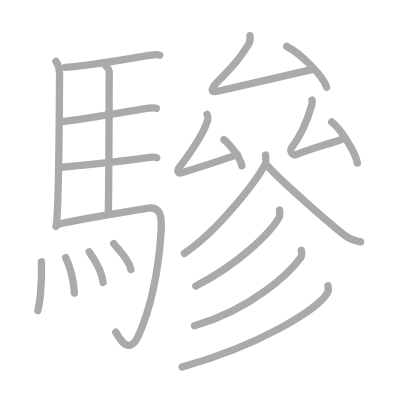
t = 0.00 s
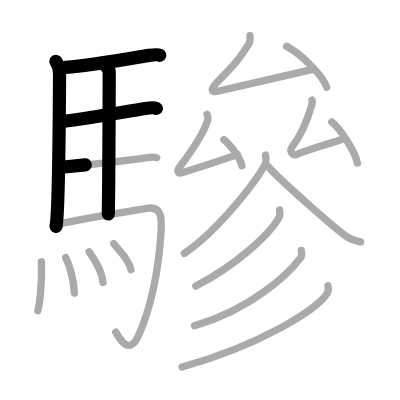
t = 4.25 s
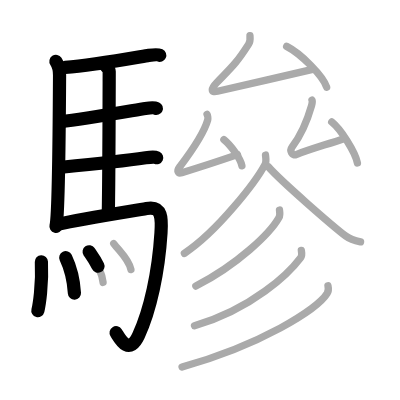
t = 8.50 s
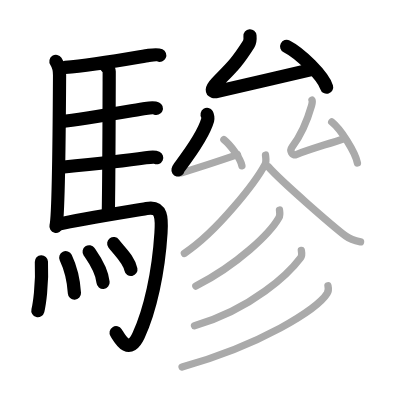
t = 12.50 s
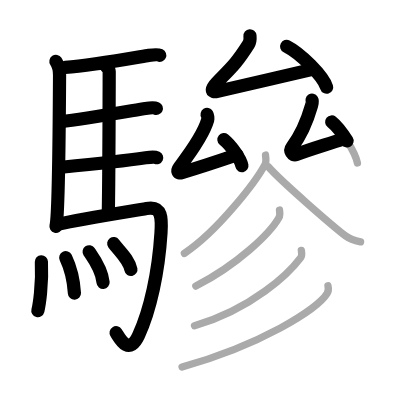
t = 15.50 s
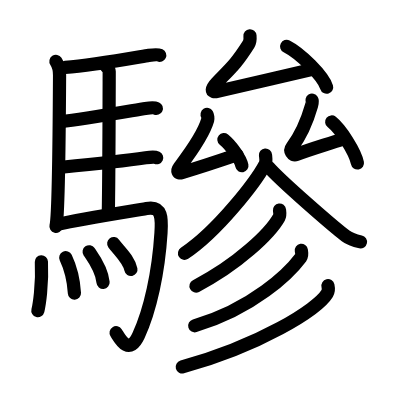
t = 21.00 s

The animated SVG that drew these frames (rendered in a browser with its animation timeline set to each time). Animation: 21 SMIL elements (animate=21); one cycle of 21.00 s.

<?xml version="1.0" standalone="no"?>
<!DOCTYPE svg PUBLIC "-//W3C//DTD SVG 1.1//EN"   "http://www.w3.org/Graphics/SVG/1.1/DTD/svg11.dtd">
<svg width="400px" height="400px"  version="1.1" xmlns="http://www.w3.org/2000/svg">
  <defs>
    <marker id="Triangle" viewBox="0 0 10 10" refX="0" refY="5" markerUnits="strokeWidth" markerWidth="3" style="stroke-opacity:0%;fill:#aaaaaa;" markerHeight="2" orient="auto">
      <path d="M 0 0 L 10 5 L 0 10 z" />
    </marker>
    
    <marker id="Arrow" viewBox="0 0 10 10" refX="5" refY="5" markerUnits="strokeWidth" markerWidth="1.8" style="stroke-opacity:0%;fill:#770000;" markerHeight="2" orient="auto">
      <path d="M 0 4 L 6 4 L 4 1 L 10 5 L 4 9 L 6 6 L 0 6 z" />
        <circle cx="5" cy="5" r="5" />
      </marker>
    
    <marker id="TriangleRed" viewBox="0 0 10 10" refX="0" refY="5" markerUnits="strokeWidth" markerWidth="3" style="stroke-opacity:0%;fill:#CC0000;" markerHeight="2" orient="auto">
      <path d="M 0 0 L 10 5 L 0 10 z" />
    </marker>
    
    <marker id="ArrowRed" viewBox="0 0 10 10" refX="5" refY="5" markerUnits="strokeWidth" markerWidth="1.8" style="stroke-opacity:0%;fill:#CC0000;" markerHeight="2" orient="auto">
      <path d="M 0 4 L 6 4 L 4 1 L 10 5 L 4 9 L 6 6 L 0 6 z" />
        <circle cx="5" cy="5" r="5" />
      </marker>
    
  </defs>
  
  <path style="fill:#ffffff; fill-opacity:100%; fill-rule:evenodd; stroke-width:0;" d="M 0 0 L 400px 0 L 400px 400px L 0 400px L 0 0" />

  <g transform="scale(3.6697247706422 3.6697247706422)">
<path style="fill:none; fill-opacity:0%; fill-rule:evenodd; stroke:#aaaaaa; stroke-opacity:100%; stroke-width: 1.5pt; stroke-linejoin:round; stroke-linecap:round;" d="M15.24 16.72c0.51 0.78 1 2.14 0.99 3.78c-0.05 9.44-0.28 38.4-0.98 41.21"></path>
<path style="fill:none; fill-opacity:0%; fill-rule:evenodd; stroke:#aaaaaa; stroke-opacity:100%; stroke-width: 1.5pt; stroke-linejoin:round; stroke-linecap:round;" d="M17.77 18.35c7.82-0.54 20.4-2.9 22.76-3.26c0.94-0.14 2.53-0.25 3-0.03"></path>
<path style="fill:none; fill-opacity:0%; fill-rule:evenodd; stroke:#aaaaaa; stroke-opacity:100%; stroke-width: 1.5pt; stroke-linejoin:round; stroke-linecap:round;" d="M28.81 17.92c0.25 0.39 0.96 0.91 0.95 1.53c-0.02 6.37-0.06 28.86-0.25 38.88"></path>
<path style="fill:none; fill-opacity:0%; fill-rule:evenodd; stroke:#aaaaaa; stroke-opacity:100%; stroke-width: 1.5pt; stroke-linejoin:round; stroke-linecap:round;" d="M16.66 33.13c6.26-0.6 20.25-3.15 22.94-3.56c0.94-0.14 2.53-0.25 3-0.03"></path>
<path style="fill:none; fill-opacity:0%; fill-rule:evenodd; stroke:#aaaaaa; stroke-opacity:100%; stroke-width: 1.5pt; stroke-linejoin:round; stroke-linecap:round;" d="M16.76 45.58c6.26-0.6 20.25-2.17 22.94-2.57c0.94-0.14 2.53-0.25 3-0.03"></path>
<path style="fill:none; fill-opacity:0%; fill-rule:evenodd; stroke:#aaaaaa; stroke-opacity:100%; stroke-width: 1.5pt; stroke-linejoin:round; stroke-linecap:round;" d="M15.99 61.08c6.17-1.46 20.54-3.67 23.93-4.28c4.33-0.79 4.19 2.9 3.95 6.66c-0.67 10.68-2.92 21.03-6.12 27.95c-2.75 5.93-5.32 0.42-6.21-0.89"></path>
<path style="fill:none; fill-opacity:0%; fill-rule:evenodd; stroke:#aaaaaa; stroke-opacity:100%; stroke-width: 1.5pt; stroke-linejoin:round; stroke-linecap:round;" d="M11.28 71.34c0.31 6.39-0.63 12.02-0.96 13.3"></path>
<path style="fill:none; fill-opacity:0%; fill-rule:evenodd; stroke:#aaaaaa; stroke-opacity:100%; stroke-width: 1.5pt; stroke-linejoin:round; stroke-linecap:round;" d="M17.91 70.21c1.14 2.39 2.11 5.4 2.37 9.66"></path>
<path style="fill:none; fill-opacity:0%; fill-rule:evenodd; stroke:#aaaaaa; stroke-opacity:100%; stroke-width: 1.5pt; stroke-linejoin:round; stroke-linecap:round;" d="M24.29 68.61c0.76 1.11 3.47 4.75 3.8 8.36"></path>
<path style="fill:none; fill-opacity:0%; fill-rule:evenodd; stroke:#aaaaaa; stroke-opacity:100%; stroke-width: 1.5pt; stroke-linejoin:round; stroke-linecap:round;" d="M30.99 66.37c1.56 2.11 4.13 4.29 4.69 7.09"></path>
<path style="fill:none; fill-opacity:0%; fill-rule:evenodd; stroke:#aaaaaa; stroke-opacity:100%; stroke-width: 1.5pt; stroke-linejoin:round; stroke-linecap:round;" d="M68.12 9.75c0.09 1.03-0.12 1.89-0.36 2.27c-3.49 5.48-4.71 6.36-8.79 10.59c-1.35 1.4-1.74 2.76 0.31 2.27c6.68-1.59 18.65-4.23 25.9-5.98"></path>
<path style="fill:none; fill-opacity:0%; fill-rule:evenodd; stroke:#aaaaaa; stroke-opacity:100%; stroke-width: 1.5pt; stroke-linejoin:round; stroke-linecap:round;" d="M78.11 12.64c3.85 1.96 9.94 8.07 10.9 11.12"></path>
<path style="fill:none; fill-opacity:0%; fill-rule:evenodd; stroke:#aaaaaa; stroke-opacity:100%; stroke-width: 1.5pt; stroke-linejoin:round; stroke-linecap:round;" d="M56.43 31.18c0.17 0.27 0.27 1.15 0.17 1.5c-1.25 4.41-5.37 9.78-7.71 12.88c-0.74 0.98-0.47 1.83 0.66 1.5c5.2-1.55 9.7-3.05 15.18-4.92"></path>
<path style="fill:none; fill-opacity:0%; fill-rule:evenodd; stroke:#aaaaaa; stroke-opacity:100%; stroke-width: 1.5pt; stroke-linejoin:round; stroke-linecap:round;" d="M61.01 38.05c1.73 1.4 4.47 4.96 4.91 7.13"></path>
<path style="fill:none; fill-opacity:0%; fill-rule:evenodd; stroke:#aaaaaa; stroke-opacity:100%; stroke-width: 1.5pt; stroke-linejoin:round; stroke-linecap:round;" d="M85.03 27.3c0.17 0.27-0.04 1.15-0.14 1.5c-1.26 4.41-2.99 8.22-5.33 11.31c-0.74 0.98 0.1 2.43 1.16 2.01c3.4-1.35 8.91-2.93 12.92-4.33"></path>
<path style="fill:none; fill-opacity:0%; fill-rule:evenodd; stroke:#aaaaaa; stroke-opacity:100%; stroke-width: 1.5pt; stroke-linejoin:round; stroke-linecap:round;" d="M90.39 33.23c2.47 1.97 6.39 8.12 7.01 11.19"></path>
<path style="fill:none; fill-opacity:0%; fill-rule:evenodd; stroke:#aaaaaa; stroke-opacity:100%; stroke-width: 1.5pt; stroke-linejoin:round; stroke-linecap:round;" d="M72.35 42.25c0.06 0.63 0.29 1.76-0.12 2.54C69.76 49.46 59.33 63 50.25 69.04"></path>
<path style="fill:none; fill-opacity:0%; fill-rule:evenodd; stroke:#aaaaaa; stroke-opacity:100%; stroke-width: 1.5pt; stroke-linejoin:round; stroke-linecap:round;" d="M73.18 45.5c3.28 3.76 17.42 16.06 21.04 18.81c1.23 0.94 2.8 1.34 4.03 1.6"></path>
<path style="fill:none; fill-opacity:0%; fill-rule:evenodd; stroke:#aaaaaa; stroke-opacity:100%; stroke-width: 1.5pt; stroke-linejoin:round; stroke-linecap:round;" d="M76.16 57.24c0.06 0.5 0.24 1.37-0.13 2.03c-2.43 4.34-11.22 12.78-22.66 18.69"></path>
<path style="fill:none; fill-opacity:0%; fill-rule:evenodd; stroke:#aaaaaa; stroke-opacity:100%; stroke-width: 1.5pt; stroke-linejoin:round; stroke-linecap:round;" d="M82.11 68.23c0.08 0.49 0.3 1.32-0.16 1.95C78.79 74.42 68.91 84.09 53 88.79"></path>
<path style="fill:none; fill-opacity:0%; fill-rule:evenodd; stroke:#aaaaaa; stroke-opacity:100%; stroke-width: 1.5pt; stroke-linejoin:round; stroke-linecap:round;" d="M89.37 77.86c0.12 0.52 0.24 1.35-0.22 2.1C86.44 84.38 70.89 94.07 49.61 100"></path>

<path style="fill:none; fill-opacity:0%; fill-rule:evenodd; stroke:#000000; stroke-opacity:100%; stroke-width: 2.7pt; stroke-linejoin:round; stroke-linecap:round;" d="M15.24 16.72c0.51 0.78 1 2.14 0.99 3.78c-0.05 9.44-0.28 38.4-0.98 41.21" pathLength="100" stroke-dashoffset="100" stroke-dasharray="100 105"><animate id="dashAnim1" attributeName="stroke-dashoffset" from="100" to="0" dur="1s" calcMode="linear" fill="freeze"/></path>
<path style="fill:none; fill-opacity:0%; fill-rule:evenodd; stroke:#000000; stroke-opacity:100%; stroke-width: 2.7pt; stroke-linejoin:round; stroke-linecap:round;" d="M17.77 18.35c7.82-0.54 20.4-2.9 22.76-3.26c0.94-0.14 2.53-0.25 3-0.03" pathLength="100" stroke-dashoffset="100" stroke-dasharray="100 105"><animate id="dashAnim2" attributeName="stroke-dashoffset" from="100" to="0" dur="1s" calcMode="linear" begin="dashAnim1.end" fill="freeze"/></path>
<path style="fill:none; fill-opacity:0%; fill-rule:evenodd; stroke:#000000; stroke-opacity:100%; stroke-width: 2.7pt; stroke-linejoin:round; stroke-linecap:round;" d="M28.81 17.92c0.25 0.39 0.96 0.91 0.95 1.53c-0.02 6.37-0.06 28.86-0.25 38.88" pathLength="100" stroke-dashoffset="100" stroke-dasharray="100 105"><animate id="dashAnim3" attributeName="stroke-dashoffset" from="100" to="0" dur="1s" calcMode="linear" begin="dashAnim2.end" fill="freeze"/></path>
<path style="fill:none; fill-opacity:0%; fill-rule:evenodd; stroke:#000000; stroke-opacity:100%; stroke-width: 2.7pt; stroke-linejoin:round; stroke-linecap:round;" d="M16.66 33.13c6.26-0.6 20.25-3.15 22.94-3.56c0.94-0.14 2.53-0.25 3-0.03" pathLength="100" stroke-dashoffset="100" stroke-dasharray="100 105"><animate id="dashAnim4" attributeName="stroke-dashoffset" from="100" to="0" dur="1s" calcMode="linear" begin="dashAnim3.end" fill="freeze"/></path>
<path style="fill:none; fill-opacity:0%; fill-rule:evenodd; stroke:#000000; stroke-opacity:100%; stroke-width: 2.7pt; stroke-linejoin:round; stroke-linecap:round;" d="M16.76 45.58c6.26-0.6 20.25-2.17 22.94-2.57c0.94-0.14 2.53-0.25 3-0.03" pathLength="100" stroke-dashoffset="100" stroke-dasharray="100 105"><animate id="dashAnim5" attributeName="stroke-dashoffset" from="100" to="0" dur="1s" calcMode="linear" begin="dashAnim4.end" fill="freeze"/></path>
<path style="fill:none; fill-opacity:0%; fill-rule:evenodd; stroke:#000000; stroke-opacity:100%; stroke-width: 2.7pt; stroke-linejoin:round; stroke-linecap:round;" d="M15.99 61.08c6.17-1.46 20.54-3.67 23.93-4.28c4.33-0.79 4.19 2.9 3.95 6.66c-0.67 10.68-2.92 21.03-6.12 27.95c-2.75 5.93-5.32 0.42-6.21-0.89" pathLength="100" stroke-dashoffset="100" stroke-dasharray="100 105"><animate id="dashAnim6" attributeName="stroke-dashoffset" from="100" to="0" dur="1s" calcMode="linear" begin="dashAnim5.end" fill="freeze"/></path>
<path style="fill:none; fill-opacity:0%; fill-rule:evenodd; stroke:#000000; stroke-opacity:100%; stroke-width: 2.7pt; stroke-linejoin:round; stroke-linecap:round;" d="M11.28 71.34c0.31 6.39-0.63 12.02-0.96 13.3" pathLength="100" stroke-dashoffset="100" stroke-dasharray="100 105"><animate id="dashAnim7" attributeName="stroke-dashoffset" from="100" to="0" dur="1s" calcMode="linear" begin="dashAnim6.end" fill="freeze"/></path>
<path style="fill:none; fill-opacity:0%; fill-rule:evenodd; stroke:#000000; stroke-opacity:100%; stroke-width: 2.7pt; stroke-linejoin:round; stroke-linecap:round;" d="M17.91 70.21c1.14 2.39 2.11 5.4 2.37 9.66" pathLength="100" stroke-dashoffset="100" stroke-dasharray="100 105"><animate id="dashAnim8" attributeName="stroke-dashoffset" from="100" to="0" dur="1s" calcMode="linear" begin="dashAnim7.end" fill="freeze"/></path>
<path style="fill:none; fill-opacity:0%; fill-rule:evenodd; stroke:#000000; stroke-opacity:100%; stroke-width: 2.7pt; stroke-linejoin:round; stroke-linecap:round;" d="M24.29 68.61c0.76 1.11 3.47 4.75 3.8 8.36" pathLength="100" stroke-dashoffset="100" stroke-dasharray="100 105"><animate id="dashAnim9" attributeName="stroke-dashoffset" from="100" to="0" dur="1s" calcMode="linear" begin="dashAnim8.end" fill="freeze"/></path>
<path style="fill:none; fill-opacity:0%; fill-rule:evenodd; stroke:#000000; stroke-opacity:100%; stroke-width: 2.7pt; stroke-linejoin:round; stroke-linecap:round;" d="M30.99 66.37c1.56 2.11 4.13 4.29 4.69 7.09" pathLength="100" stroke-dashoffset="100" stroke-dasharray="100 105"><animate id="dashAnim10" attributeName="stroke-dashoffset" from="100" to="0" dur="1s" calcMode="linear" begin="dashAnim9.end" fill="freeze"/></path>
<path style="fill:none; fill-opacity:0%; fill-rule:evenodd; stroke:#000000; stroke-opacity:100%; stroke-width: 2.7pt; stroke-linejoin:round; stroke-linecap:round;" d="M68.12 9.75c0.09 1.03-0.12 1.89-0.36 2.27c-3.49 5.48-4.71 6.36-8.79 10.59c-1.35 1.4-1.74 2.76 0.31 2.27c6.68-1.59 18.65-4.23 25.9-5.98" pathLength="100" stroke-dashoffset="100" stroke-dasharray="100 105"><animate id="dashAnim11" attributeName="stroke-dashoffset" from="100" to="0" dur="1s" calcMode="linear" begin="dashAnim10.end" fill="freeze"/></path>
<path style="fill:none; fill-opacity:0%; fill-rule:evenodd; stroke:#000000; stroke-opacity:100%; stroke-width: 2.7pt; stroke-linejoin:round; stroke-linecap:round;" d="M78.11 12.64c3.85 1.96 9.94 8.07 10.9 11.12" pathLength="100" stroke-dashoffset="100" stroke-dasharray="100 105"><animate id="dashAnim12" attributeName="stroke-dashoffset" from="100" to="0" dur="1s" calcMode="linear" begin="dashAnim11.end" fill="freeze"/></path>
<path style="fill:none; fill-opacity:0%; fill-rule:evenodd; stroke:#000000; stroke-opacity:100%; stroke-width: 2.7pt; stroke-linejoin:round; stroke-linecap:round;" d="M56.43 31.18c0.17 0.27 0.27 1.15 0.17 1.5c-1.25 4.41-5.37 9.78-7.71 12.88c-0.74 0.98-0.47 1.83 0.66 1.5c5.2-1.55 9.7-3.05 15.18-4.92" pathLength="100" stroke-dashoffset="100" stroke-dasharray="100 105"><animate id="dashAnim13" attributeName="stroke-dashoffset" from="100" to="0" dur="1s" calcMode="linear" begin="dashAnim12.end" fill="freeze"/></path>
<path style="fill:none; fill-opacity:0%; fill-rule:evenodd; stroke:#000000; stroke-opacity:100%; stroke-width: 2.7pt; stroke-linejoin:round; stroke-linecap:round;" d="M61.01 38.05c1.73 1.4 4.47 4.96 4.91 7.13" pathLength="100" stroke-dashoffset="100" stroke-dasharray="100 105"><animate id="dashAnim14" attributeName="stroke-dashoffset" from="100" to="0" dur="1s" calcMode="linear" begin="dashAnim13.end" fill="freeze"/></path>
<path style="fill:none; fill-opacity:0%; fill-rule:evenodd; stroke:#000000; stroke-opacity:100%; stroke-width: 2.7pt; stroke-linejoin:round; stroke-linecap:round;" d="M85.03 27.3c0.17 0.27-0.04 1.15-0.14 1.5c-1.26 4.41-2.99 8.22-5.33 11.31c-0.74 0.98 0.1 2.43 1.16 2.01c3.4-1.35 8.91-2.93 12.92-4.33" pathLength="100" stroke-dashoffset="100" stroke-dasharray="100 105"><animate id="dashAnim15" attributeName="stroke-dashoffset" from="100" to="0" dur="1s" calcMode="linear" begin="dashAnim14.end" fill="freeze"/></path>
<path style="fill:none; fill-opacity:0%; fill-rule:evenodd; stroke:#000000; stroke-opacity:100%; stroke-width: 2.7pt; stroke-linejoin:round; stroke-linecap:round;" d="M90.39 33.23c2.47 1.97 6.39 8.12 7.01 11.19" pathLength="100" stroke-dashoffset="100" stroke-dasharray="100 105"><animate id="dashAnim16" attributeName="stroke-dashoffset" from="100" to="0" dur="1s" calcMode="linear" begin="dashAnim15.end" fill="freeze"/></path>
<path style="fill:none; fill-opacity:0%; fill-rule:evenodd; stroke:#000000; stroke-opacity:100%; stroke-width: 2.7pt; stroke-linejoin:round; stroke-linecap:round;" d="M72.35 42.25c0.06 0.63 0.29 1.76-0.12 2.54C69.76 49.46 59.33 63 50.25 69.04" pathLength="100" stroke-dashoffset="100" stroke-dasharray="100 105"><animate id="dashAnim17" attributeName="stroke-dashoffset" from="100" to="0" dur="1s" calcMode="linear" begin="dashAnim16.end" fill="freeze"/></path>
<path style="fill:none; fill-opacity:0%; fill-rule:evenodd; stroke:#000000; stroke-opacity:100%; stroke-width: 2.7pt; stroke-linejoin:round; stroke-linecap:round;" d="M73.18 45.5c3.28 3.76 17.42 16.06 21.04 18.81c1.23 0.94 2.8 1.34 4.03 1.6" pathLength="100" stroke-dashoffset="100" stroke-dasharray="100 105"><animate id="dashAnim18" attributeName="stroke-dashoffset" from="100" to="0" dur="1s" calcMode="linear" begin="dashAnim17.end" fill="freeze"/></path>
<path style="fill:none; fill-opacity:0%; fill-rule:evenodd; stroke:#000000; stroke-opacity:100%; stroke-width: 2.7pt; stroke-linejoin:round; stroke-linecap:round;" d="M76.16 57.24c0.06 0.5 0.24 1.37-0.13 2.03c-2.43 4.34-11.22 12.78-22.66 18.69" pathLength="100" stroke-dashoffset="100" stroke-dasharray="100 105"><animate id="dashAnim19" attributeName="stroke-dashoffset" from="100" to="0" dur="1s" calcMode="linear" begin="dashAnim18.end" fill="freeze"/></path>
<path style="fill:none; fill-opacity:0%; fill-rule:evenodd; stroke:#000000; stroke-opacity:100%; stroke-width: 2.7pt; stroke-linejoin:round; stroke-linecap:round;" d="M82.11 68.23c0.08 0.49 0.3 1.32-0.16 1.95C78.79 74.42 68.91 84.09 53 88.79" pathLength="100" stroke-dashoffset="100" stroke-dasharray="100 105"><animate id="dashAnim20" attributeName="stroke-dashoffset" from="100" to="0" dur="1s" calcMode="linear" begin="dashAnim19.end" fill="freeze"/></path>
<path style="fill:none; fill-opacity:0%; fill-rule:evenodd; stroke:#000000; stroke-opacity:100%; stroke-width: 2.7pt; stroke-linejoin:round; stroke-linecap:round;" d="M89.37 77.86c0.12 0.52 0.24 1.35-0.22 2.1C86.44 84.38 70.89 94.07 49.61 100" pathLength="100" stroke-dashoffset="100" stroke-dasharray="100 105"><animate id="dashAnim21" attributeName="stroke-dashoffset" from="100" to="0" dur="1s" calcMode="linear" begin="dashAnim20.end" fill="freeze"/></path>

</g>

</svg>  
          
